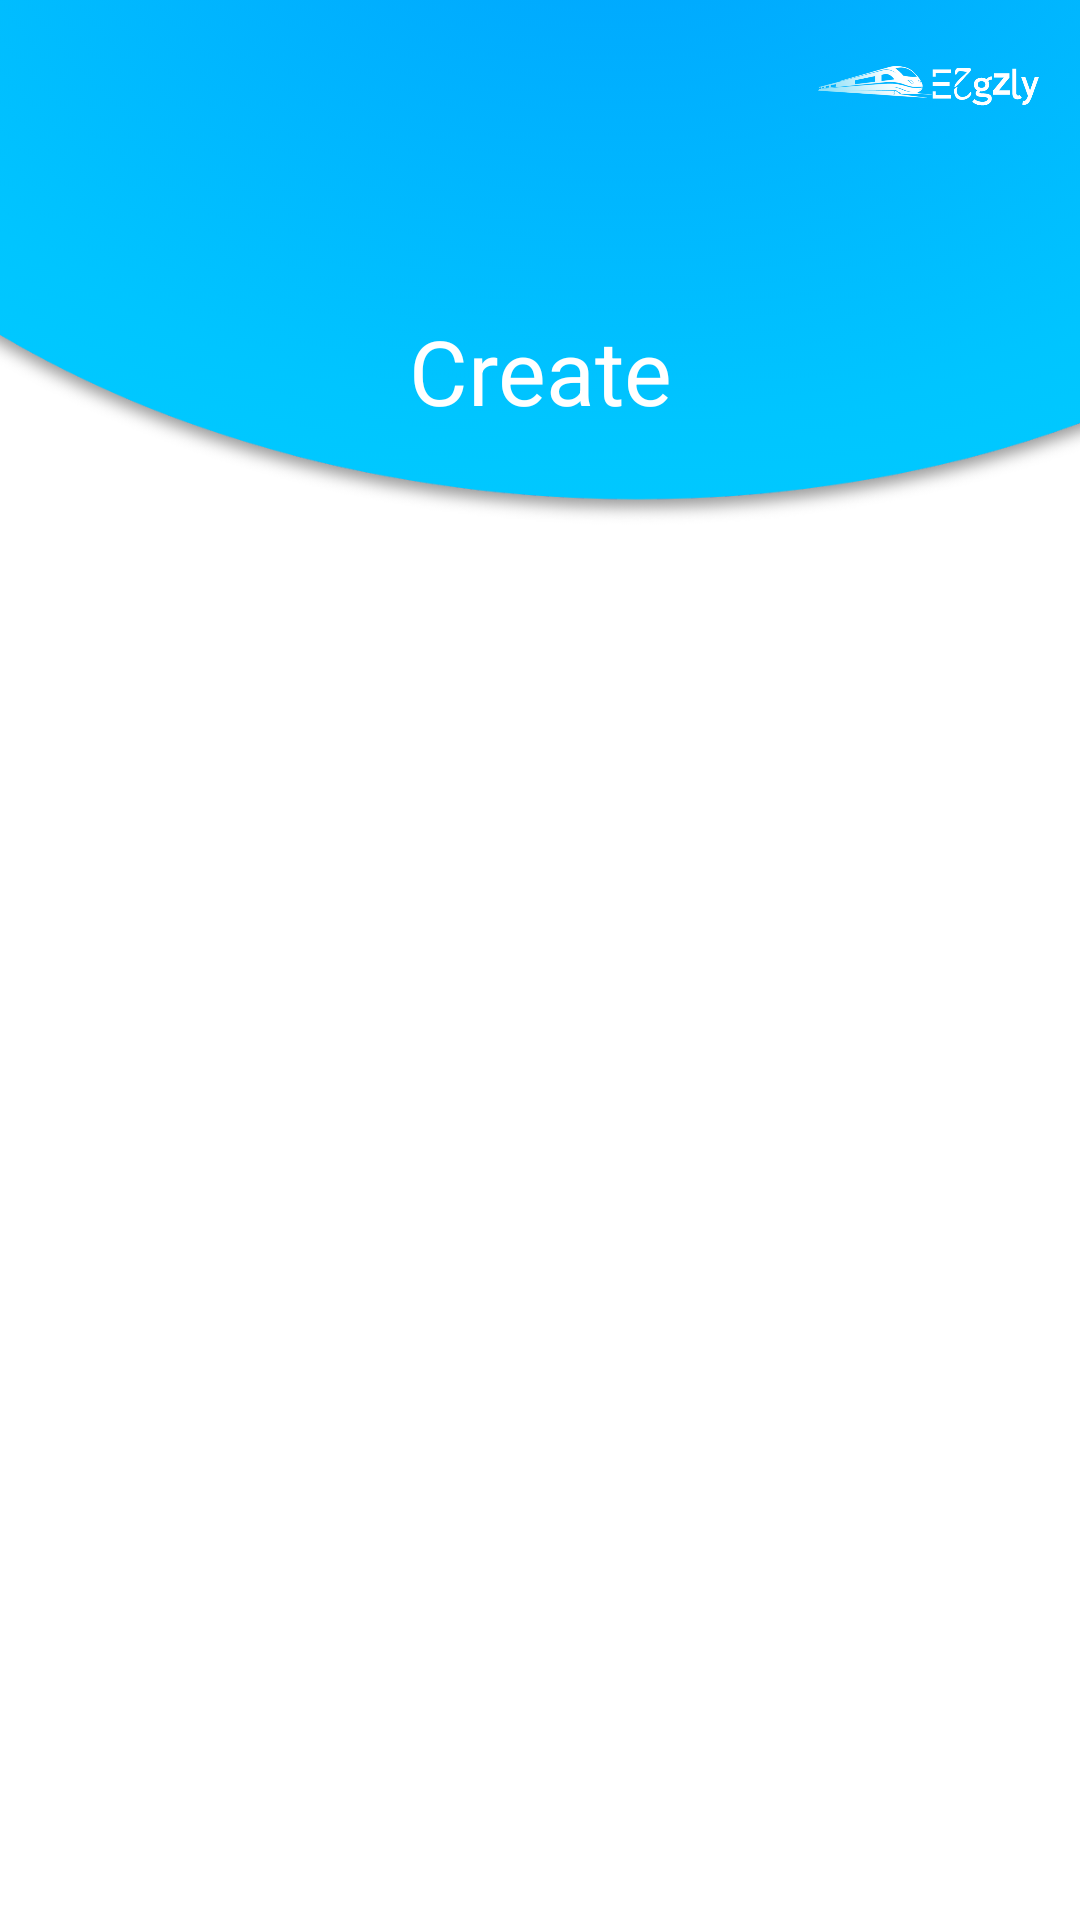

This screen was rendered from an Android layout file. Write that file and the resources it references.
<!-- AndroidManifest.xml: application theme AppTheme -->
<!-- res/layout/activity_home.xml -->
<?xml version="1.0" encoding="utf-8"?>
<androidx.drawerlayout.widget.DrawerLayout xmlns:android="http://schemas.android.com/apk/res/android"
    xmlns:app="http://schemas.android.com/apk/res-auto"
    xmlns:tools="http://schemas.android.com/tools"
    android:id="@+id/drawer_layout"
    android:layout_width="match_parent"
    android:layout_height="match_parent"
    tools:context=".activity.Home"
    tools:openDrawer="start">

    <include layout="@layout/app_bar" />

    <com.google.android.material.navigation.NavigationView
        android:id="@+id/nav_menu"
        android:layout_width="wrap_content"
        android:layout_height="match_parent"
        android:layout_gravity="start"
        android:background="@drawable/background"
        app:headerLayout="@layout/nav_header_layout"
        app:itemTextColor="@color/colorWhite"
        app:menu="@menu/menu" />

</androidx.drawerlayout.widget.DrawerLayout>
<!-- res/layout/app_bar.xml (included above) -->
<?xml version="1.0" encoding="utf-8"?>
<androidx.constraintlayout.widget.ConstraintLayout xmlns:android="http://schemas.android.com/apk/res/android"
    xmlns:app="http://schemas.android.com/apk/res-auto"
    xmlns:tools="http://schemas.android.com/tools"
    android:layout_width="match_parent"
    android:layout_height="match_parent"
    android:background="@drawable/bg_app"
    tools:context=".activity.Home">

    <androidx.appcompat.widget.Toolbar
        android:id="@+id/main_toolbar"
        android:layout_width="match_parent"
        android:layout_height="wrap_content"
        android:theme="@style/AppTheme"
        app:layout_constraintBottom_toTopOf="@+id/tv_title"
        app:layout_constraintEnd_toEndOf="parent"
        app:layout_constraintStart_toStartOf="parent"
        app:layout_constraintTop_toTopOf="parent"
        app:title=" ">

        <ImageView
            android:layout_width="100dp"
            android:layout_height="50dp"
            android:layout_gravity="end"
            android:scaleType="centerCrop"
            android:src="@drawable/logochoose" />
    </androidx.appcompat.widget.Toolbar>

    <TextView
        android:id="@+id/tv_title"
        android:layout_width="match_parent"
        android:layout_height="135dp"
        android:gravity="center"
        android:text="Create"
        android:textColor="@color/colorWhite"
        android:textSize="30sp"
        app:layout_constraintEnd_toEndOf="@+id/main_toolbar"
        app:layout_constraintStart_toStartOf="@+id/main_toolbar"
        app:layout_constraintTop_toBottomOf="@+id/main_toolbar" />

    <FrameLayout
        android:id="@+id/container"
        android:layout_width="match_parent"
        android:layout_height="0dp"
        app:layout_constraintBottom_toBottomOf="parent"
        app:layout_constraintEnd_toEndOf="parent"
        app:layout_constraintStart_toStartOf="parent"
        app:layout_constraintTop_toBottomOf="@id/tv_title" />


</androidx.constraintlayout.widget.ConstraintLayout>
<!-- res/layout/nav_header_layout.xml (included above) -->
<?xml version="1.0" encoding="utf-8"?>
<androidx.constraintlayout.widget.ConstraintLayout xmlns:android="http://schemas.android.com/apk/res/android"
    xmlns:app="http://schemas.android.com/apk/res-auto"
    android:layout_width="match_parent"
    android:layout_height="300dp">

    <de.hdodenhof.circleimageview.CircleImageView
        android:id="@+id/Drawer_Img"
        android:layout_width="100dp"
        android:layout_height="100dp"
        app:civ_border_color="@color/colorWhite"
        app:civ_border_width="2dp"
        android:src="@drawable/default_pic_user"
        app:layout_constraintEnd_toEndOf="parent"
        app:layout_constraintStart_toStartOf="parent"
        app:layout_constraintTop_toTopOf="parent"
        app:layout_constraintBottom_toBottomOf="parent"/>

    <TextView
        android:id="@+id/tx_drawer_Name"
        android:layout_width="wrap_content"
        android:layout_height="wrap_content"
        android:layout_marginTop="8dp"
        android:textColor="@color/colorWhite"
        android:text="Name"
        app:layout_constraintEnd_toEndOf="@+id/Drawer_Img"
        app:layout_constraintStart_toStartOf="@+id/Drawer_Img"
        app:layout_constraintTop_toBottomOf="@+id/Drawer_Img"/>

    <TextView
        android:id="@+id/tx_drawer_Email"
        android:layout_width="wrap_content"
        android:layout_height="wrap_content"
        android:textColor="@color/colorWhite"
        android:layout_marginTop="8dp"
        android:text="Example@mail.com"
        app:layout_constraintEnd_toEndOf="@+id/Drawer_Img"
        app:layout_constraintStart_toStartOf="@+id/Drawer_Img"
        app:layout_constraintTop_toBottomOf="@+id/tx_drawer_Name"/>


</androidx.constraintlayout.widget.ConstraintLayout>
<!-- resources referenced by this layout -->
<resources>
  <color name="colorWhite">#FFFFFF</color>
  <!-- drawable background (drawable-hdpi) -->
  <?xml version="1.0" encoding="utf-8"?>
  <shape xmlns:android="http://schemas.android.com/apk/res/android">
  
      <gradient
          android:startColor="#00CCFF"
          android:endColor="#0099FE"
          android:angle="270" />
  
  </shape>
  <!-- drawable bg_app: png bitmap (drawable-hdpi, 46270 bytes) -->
  <!-- drawable default_pic_user (drawable) -->
  <vector android:height="100dp" android:viewportHeight="53"
      android:viewportWidth="53" android:width="100dp" xmlns:android="http://schemas.android.com/apk/res/android">
      <path android:fillColor="@color/colorSkyBlue" android:pathData="M18.613,41.552l-7.907,4.313c-0.464,0.253 -0.881,0.564 -1.269,0.903C14.047,50.655 19.998,53 26.5,53c6.454,0 12.367,-2.31 16.964,-6.144c-0.424,-0.358 -0.884,-0.68 -1.394,-0.934l-8.467,-4.233c-1.094,-0.547 -1.785,-1.665 -1.785,-2.888v-3.322c0.238,-0.271 0.51,-0.619 0.801,-1.03c1.154,-1.63 2.027,-3.423 2.632,-5.304c1.086,-0.335 1.886,-1.338 1.886,-2.53v-3.546c0,-0.78 -0.347,-1.477 -0.886,-1.965v-5.126c0,0 1.053,-7.977 -9.75,-7.977s-9.75,7.977 -9.75,7.977v5.126c-0.54,0.488 -0.886,1.185 -0.886,1.965v3.546c0,0.934 0.491,1.756 1.226,2.231c0.886,3.857 3.206,6.633 3.206,6.633v3.24C20.296,39.899 19.65,40.986 18.613,41.552z"/>
      <path android:fillColor="@color/colorWhite" android:pathData="M26.953,0.004C12.32,-0.246 0.254,11.414 0.004,26.047C-0.138,34.344 3.56,41.801 9.448,46.76c0.385,-0.336 0.798,-0.644 1.257,-0.894l7.907,-4.313c1.037,-0.566 1.683,-1.653 1.683,-2.835v-3.24c0,0 -2.321,-2.776 -3.206,-6.633c-0.734,-0.475 -1.226,-1.296 -1.226,-2.231v-3.546c0,-0.78 0.347,-1.477 0.886,-1.965v-5.126c0,0 -1.053,-7.977 9.75,-7.977s9.75,7.977 9.75,7.977v5.126c0.54,0.488 0.886,1.185 0.886,1.965v3.546c0,1.192 -0.8,2.195 -1.886,2.53c-0.605,1.881 -1.478,3.674 -2.632,5.304c-0.291,0.411 -0.563,0.759 -0.801,1.03V38.8c0,1.223 0.691,2.342 1.785,2.888l8.467,4.233c0.508,0.254 0.967,0.575 1.39,0.932c5.71,-4.762 9.399,-11.882 9.536,-19.9C53.246,12.32 41.587,0.254 26.953,0.004z"/>
  </vector>
  <!-- drawable logochoose: png bitmap (drawable-hdpi, 30486 bytes) -->
  <style name="AppTheme" parent="Theme.AppCompat.Light.NoActionBar">
          
          <item name="colorPrimary">@color/transparent</item>
          <item name="windowActionBarOverlay">true</item>
          
          <item name="colorPrimaryDark">@color/colorStatusBar</item>
          
          <item name="drawerArrowStyle">@style/DrawerArrowStyle</item>
  
      </style>
  <color name="colorSkyBlue">#00ACFE</color>
  <color name="transparent">#00000000</color>
  <color name="colorStatusBar">#00ACFE</color>
  <style name="DrawerArrowStyle" parent="@style/Widget.AppCompat.DrawerArrowToggle">
          <item name="spinBars">true</item>
          <item name="color">#fff</item>
      </style>
</resources>
